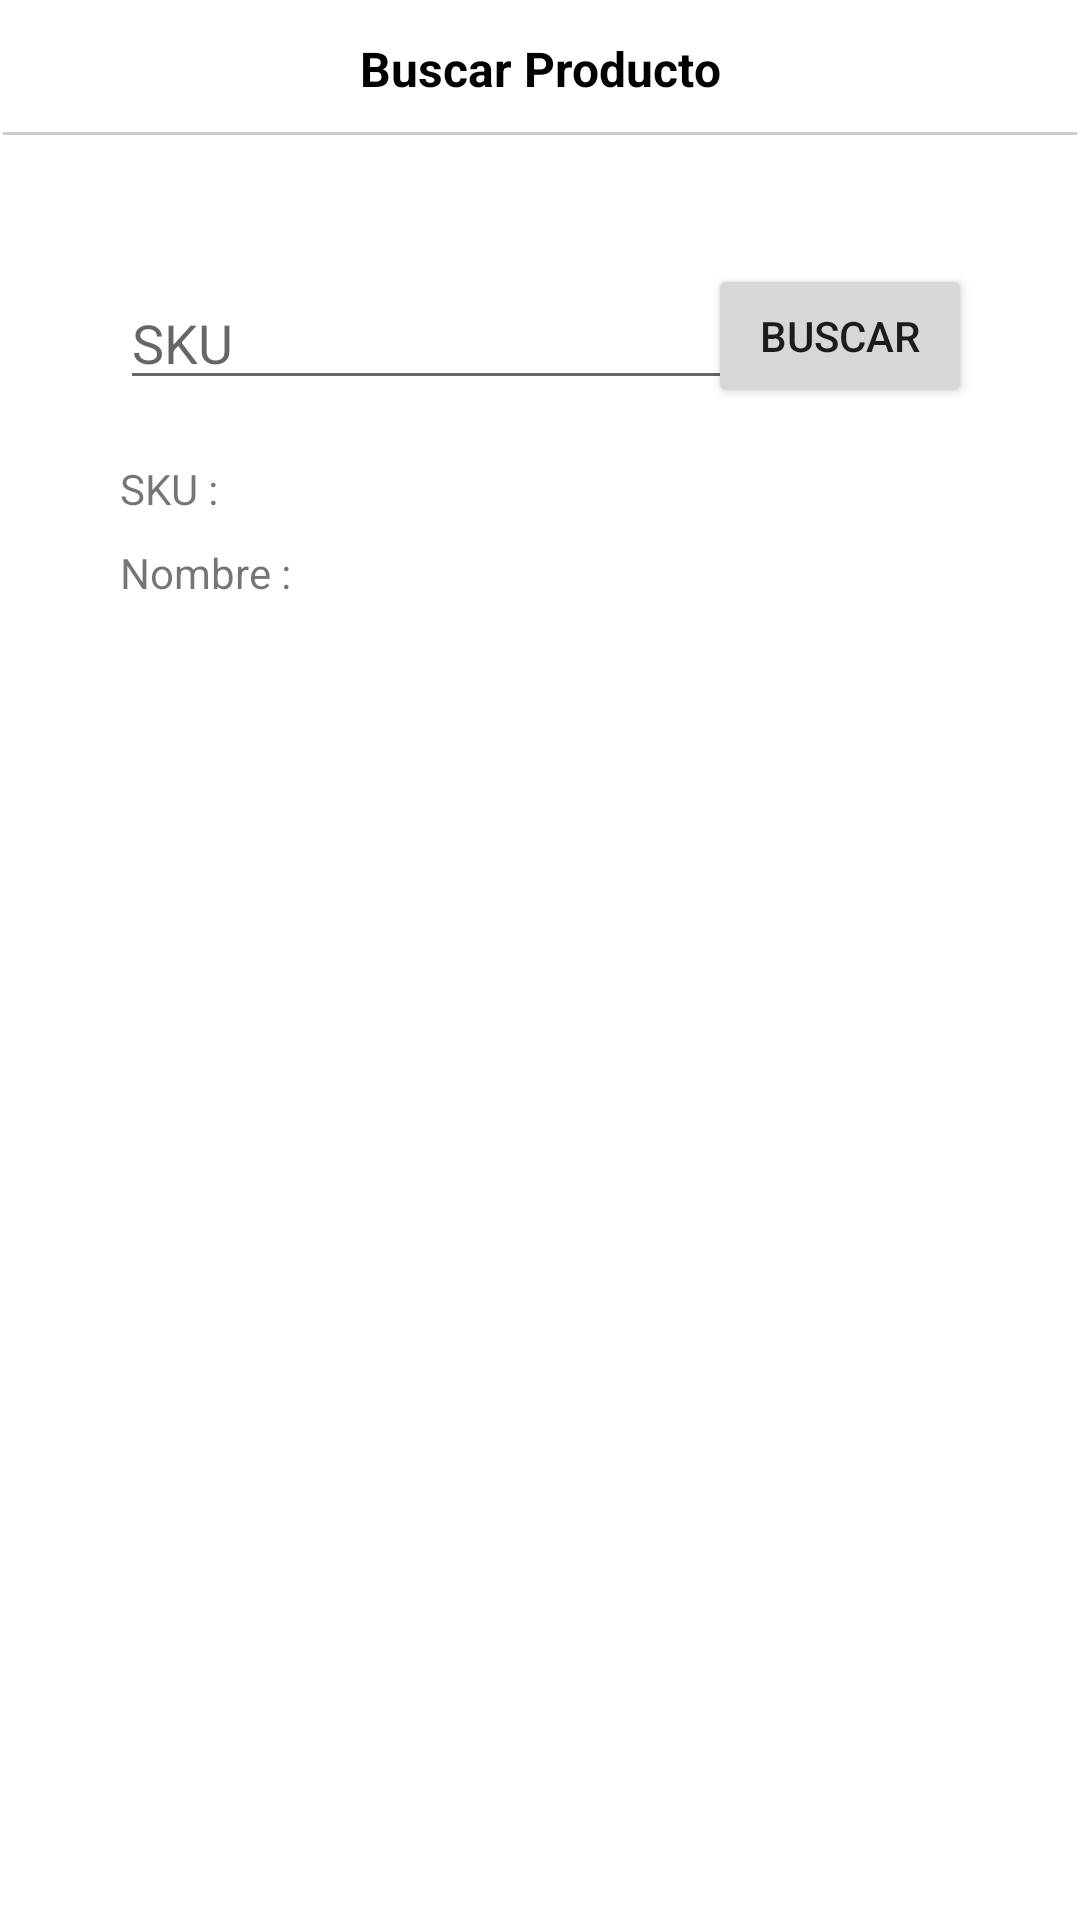

This screen was rendered from an Android layout file. Write that file and the resources it references.
<!-- AndroidManifest.xml: application theme Theme.AuditoriaFirst -->
<!-- res/layout/activity_agregar_prod.xml -->
<?xml version="1.0" encoding="utf-8"?>

<androidx.constraintlayout.widget.ConstraintLayout xmlns:android="http://schemas.android.com/apk/res/android"
    xmlns:app="http://schemas.android.com/apk/res-auto"
    xmlns:tools="http://schemas.android.com/tools"
    android:layout_width="match_parent"
    android:layout_height="match_parent"
    tools:context=".AgregarProdActivity">

    <androidx.constraintlayout.widget.ConstraintLayout
        android:layout_width="match_parent"
        android:layout_height="wrap_content"
        android:background="@drawable/header"
        app:layout_constraintStart_toStartOf="parent"
        app:layout_constraintTop_toTopOf="parent">

        <TextView
            android:id="@+id/textView7"
            android:layout_width="wrap_content"
            android:layout_height="wrap_content"
            android:layout_marginTop="12dp"
            android:text="Buscar Producto"
            android:textSize="16dp"
            android:textStyle="bold"
            android:textColor="#000000"
            app:layout_constraintEnd_toEndOf="parent"
            app:layout_constraintStart_toStartOf="parent"
            app:layout_constraintTop_toTopOf="parent" />

        <ImageView
            android:id="@+id/btnGuardar"
            android:layout_width="28dp"
            android:layout_height="46dp"
            android:layout_marginEnd="16dp"
            app:layout_constraintEnd_toEndOf="parent"
            app:layout_constraintTop_toTopOf="parent"
            app:srcCompat="@drawable/save" />

        <ImageView
            android:id="@+id/btnAtras"
            android:layout_width="28dp"
            android:layout_height="46dp"
            android:layout_marginStart="16dp"
            app:layout_constraintStart_toStartOf="parent"
            app:layout_constraintTop_toTopOf="parent"
            app:srcCompat="@drawable/back" />


    </androidx.constraintlayout.widget.ConstraintLayout>

    <EditText
        android:id="@+id/txtsku"
        android:layout_width="wrap_content"
        android:layout_height="wrap_content"
        android:layout_marginStart="40dp"
        android:layout_marginTop="92dp"
        android:ems="10"
        android:hint="SKU"
        android:inputType="textPersonName"
        app:layout_constraintStart_toStartOf="parent"
        app:layout_constraintTop_toTopOf="parent" />

    <Button
        android:id="@+id/btnBuscarProd"
        android:layout_width="wrap_content"
        android:layout_height="wrap_content"
        android:layout_marginTop="88dp"
        android:layout_marginEnd="36dp"
        android:text="Buscar"
        app:layout_constraintEnd_toEndOf="parent"
        app:layout_constraintTop_toTopOf="parent" />

    <TextView
        android:id="@+id/txtPerNo"
        android:layout_width="wrap_content"
        android:layout_height="wrap_content"
        android:layout_marginStart="40dp"
        android:layout_marginTop="48dp"
        android:text="Nombre : "
        app:layout_constraintStart_toStartOf="parent"
        app:layout_constraintTop_toBottomOf="@+id/txtsku" />

    <TextView
        android:id="@+id/txtNombreProd"
        android:layout_width="match_parent"
        android:layout_height="wrap_content"
        android:layout_marginStart="128dp"
        android:layout_marginTop="184dp"
        app:layout_constraintStart_toStartOf="parent"
        app:layout_constraintTop_toTopOf="parent" />

    <TextView
        android:id="@+id/textView8"
        android:layout_width="wrap_content"
        android:layout_height="wrap_content"
        android:layout_marginStart="40dp"
        android:layout_marginTop="20dp"
        android:text="SKU : "
        app:layout_constraintStart_toStartOf="parent"
        app:layout_constraintTop_toBottomOf="@+id/txtsku" />

    <TextView
        android:id="@+id/txtSkuProd"
        android:layout_width="match_parent"
        android:layout_height="wrap_content"
        android:layout_marginStart="128dp"
        android:layout_marginTop="20dp"
        app:layout_constraintStart_toStartOf="parent"
        app:layout_constraintTop_toBottomOf="@+id/txtsku" />

</androidx.constraintlayout.widget.ConstraintLayout>
<!-- resources referenced by this layout -->
<resources>
  <!-- drawable header (drawable) -->
  <?xml version="1.0" encoding="utf-8"?>
  
  <layer-list xmlns:android="http://schemas.android.com/apk/res/android">
      <item>
          <shape android:shape="rectangle">
              <stroke
                  android:width="1dp"
                  android:color="#FFF" />
              <solid android:color="#CCC" />
          </shape>
      </item>
      <item android:bottom="2dp" >
          <shape android:shape="rectangle">
              <stroke android:width="2dp" android:color="#FFF" />
              <solid android:color="#FFF" />
          </shape>
      </item>
  </layer-list>
  <style name="Theme.AuditoriaFirst" parent="Theme.MaterialComponents.DayNight.DarkActionBar">
          <item name="windowActionBar">false</item>
          <item name="windowNoTitle">true</item>
          <item name="android:windowFullscreen">true</item>
          
          <item name="colorPrimary">@color/purple_500</item>
          <item name="colorPrimaryVariant">@color/purple_700</item>
          <item name="colorOnPrimary">@color/white</item>
          
          <item name="colorSecondary">@color/teal_200</item>
          <item name="colorSecondaryVariant">@color/teal_700</item>
          <item name="colorOnSecondary">@color/black</item>
          
          <item name="android:statusBarColor" tools:targetApi="l">?attr/colorPrimaryVariant</item>
          
      </style>
  <color name="purple_500">#36B628</color>
  <color name="purple_700">#000000</color>
  <color name="white">#FFFFFFFF</color>
  <color name="teal_200">#FF03DAC5</color>
  <color name="teal_700">#FF018786</color>
  <color name="black">#FF000000</color>
</resources>
